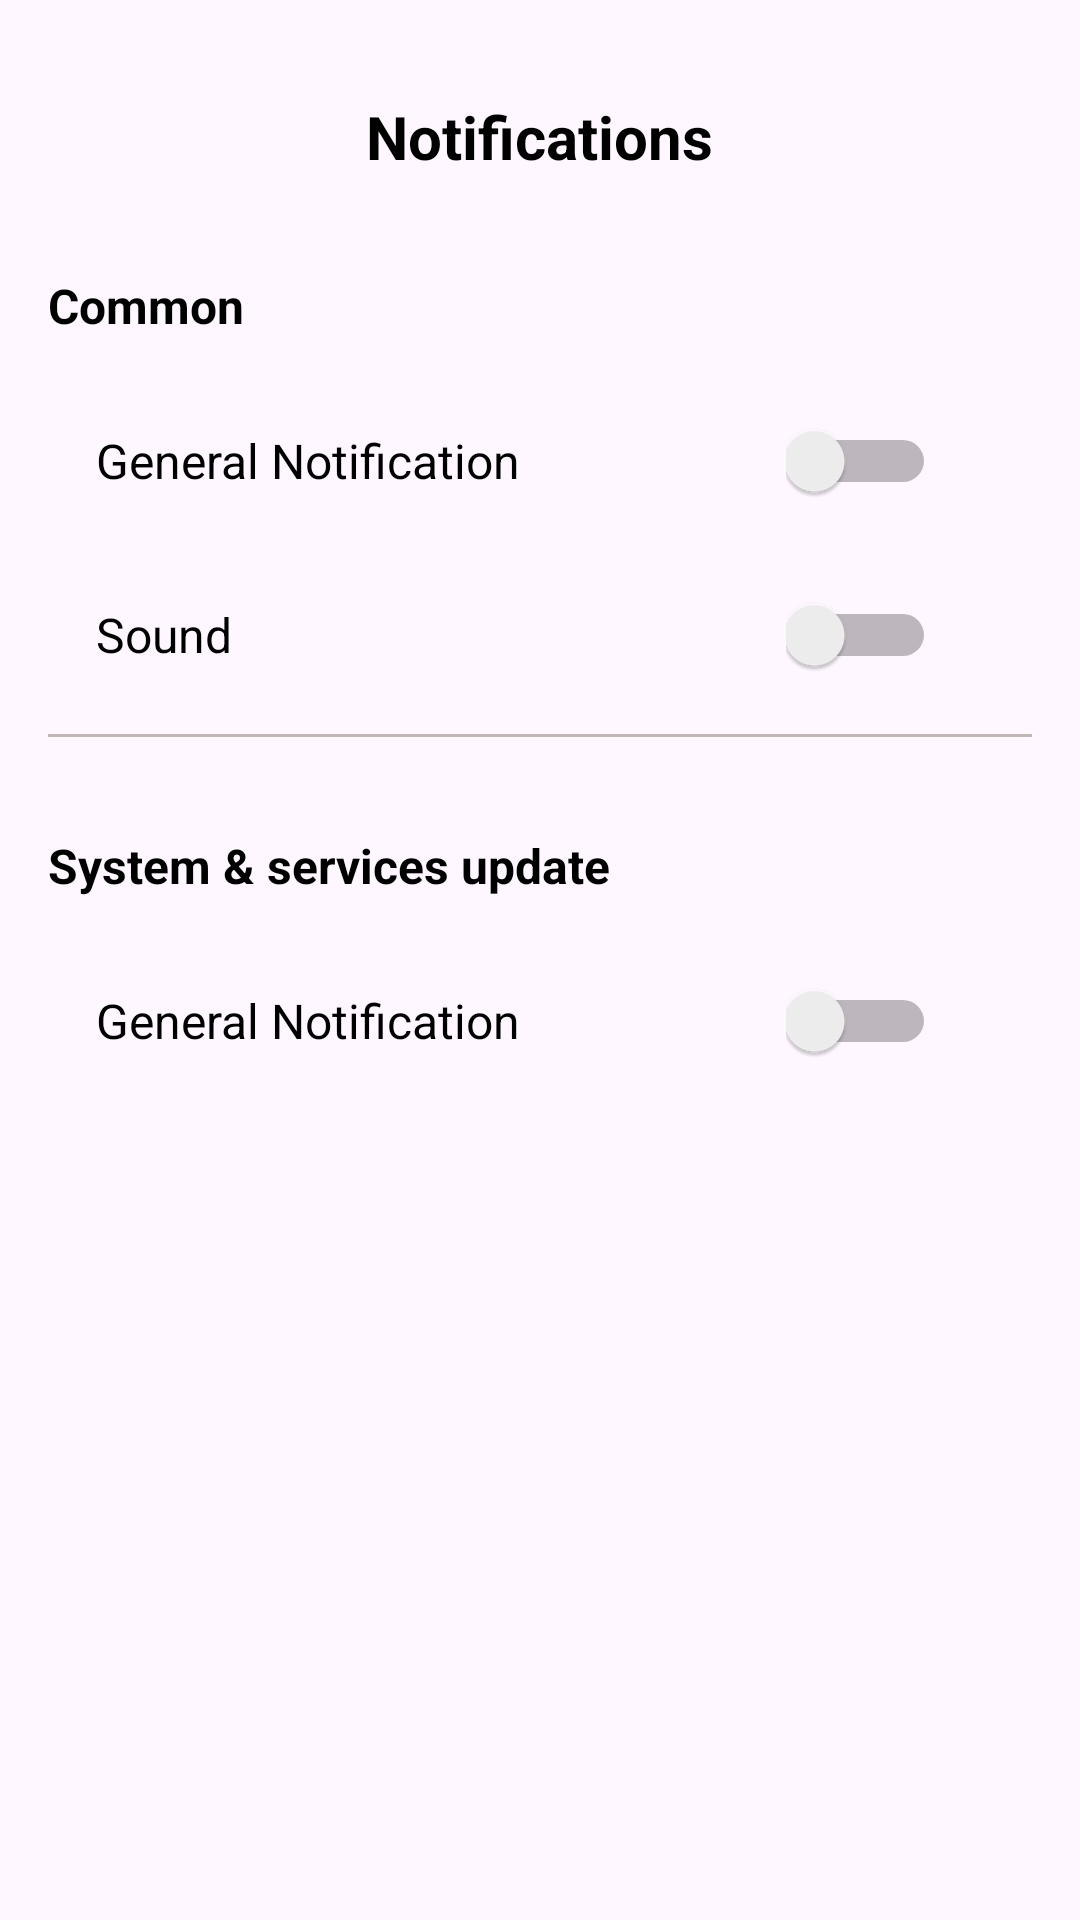

Layout XML and referenced resources for this Android screen:
<!-- AndroidManifest.xml: application theme Theme.ParkingApp -->
<!-- res/layout/activity_notifications.xml -->
<?xml version="1.0" encoding="utf-8"?>
<RelativeLayout xmlns:android="http://schemas.android.com/apk/res/android"
    xmlns:app="http://schemas.android.com/apk/res-auto"
    xmlns:tools="http://schemas.android.com/tools"
    android:layout_width="match_parent"
    android:layout_height="match_parent"
    android:padding="16dp"
    tools:context=".Notifications">

    <ImageView

        android:layout_width="50dp"
        android:layout_height="50dp"
        android:src="@drawable/baseline_arrow_back_ios_new_24"
        android:padding="16dp"
        android:clickable="true"
        android:contentDescription="backArrowNotifications"
        />
    <TextView
        android:layout_marginTop="16dp"
        android:layout_width="wrap_content"
        android:layout_height="wrap_content"
        android:text="Notifications"
        android:textSize="20sp"
        android:textStyle="bold"
        android:textColor="@color/black"
        android:layout_centerHorizontal="true"
        android:id="@+id/TextNotifications"
        />

    <TextView
        android:layout_marginTop="32dp"
        android:layout_width="wrap_content"
        android:layout_height="wrap_content"
        android:text="Common"
        android:textSize="16dp"
        android:id="@+id/Common"
        android:textStyle="bold"
        android:textColor="@color/black"
        android:layout_below="@+id/TextNotifications"
        ></TextView>
    <RelativeLayout
        android:layout_marginTop="16dp"
        android:layout_width="match_parent"
        android:layout_height="wrap_content"
        android:layout_marginHorizontal="16dp"
        android:id="@+id/GeneralNotification"
        android:layout_below="@+id/Common">
        <TextView
            android:layout_centerVertical="true"
            android:layout_width="wrap_content"
            android:layout_height="wrap_content"
            android:text="General Notification"
            android:textColor="@color/black"
            android:textSize="16dp"
            android:textAlignment="center"
            android:id="@+id/GeneralNotificationText"
            ></TextView>

        <Switch

            android:clickable="true"
            android:id="@+id/GeneralSwitchButton"
            android:layout_width="50dp"
            android:layout_height="50dp"
            android:textOff="OFF"
            android:textOn="ON"
            android:layout_alignParentEnd="true"
            android:layout_marginRight="16dp"
            />


    </RelativeLayout>
    <RelativeLayout
        android:layout_marginTop="8dp"
        android:layout_width="match_parent"
        android:layout_height="wrap_content"
        android:layout_marginHorizontal="16dp"
        android:id="@+id/relativeSound"
        android:layout_below="@+id/GeneralNotification">
        <TextView
            android:layout_width="wrap_content"
            android:layout_height="wrap_content"
            android:text="Sound"
            android:textColor="@color/black"
            android:textSize="16dp"
            android:textAlignment="center"
            android:id="@+id/SoundText"
            android:layout_centerVertical="true"
            ></TextView>

        <Switch
            android:clickable="true"
            android:id="@+id/SoundSwitchButton"
            android:layout_width="50dp"
            android:layout_height="50dp"
            android:textOff="OFF"
            android:textOn="ON"
            android:layout_alignParentEnd="true"
            android:layout_marginRight="16dp"
            />


    </RelativeLayout>

    <View
        android:layout_below="@+id/relativeSound"
        android:layout_width="match_parent"
        android:layout_height="1dp"
        android:layout_marginTop="8dp"
        android:id="@+id/line1"
        android:background="@color/Grey" />
    <TextView

        android:layout_marginTop="32dp"
        android:layout_width="wrap_content"
        android:layout_height="wrap_content"
        android:text="System &amp; services update"
        android:textSize="16dp"
        android:id="@+id/servicesUpdate"
        android:textStyle="bold"
        android:textColor="@color/black"
        android:layout_below="@+id/line1"
        ></TextView>
    <RelativeLayout
        android:layout_marginTop="16dp"
        android:layout_width="match_parent"
        android:layout_height="wrap_content"
        android:layout_marginHorizontal="16dp"
        android:id="@+id/AppUpdates"
        android:layout_below="@+id/servicesUpdate">
        <TextView
            android:layout_centerVertical="true"
            android:layout_width="wrap_content"
            android:layout_height="wrap_content"
            android:text="General Notification"
            android:textColor="@color/black"
            android:textSize="16dp"
            android:textAlignment="center"
            android:id="@+id/servicesUpdateText"
            ></TextView>

        <Switch

            android:clickable="true"
            android:id="@+id/servicesUpdateSwitchButton"
            android:layout_width="50dp"
            android:layout_height="50dp"
            android:textOff="OFF"
            android:textOn="ON"
            android:layout_alignParentEnd="true"
            android:layout_marginRight="16dp"
            />


    </RelativeLayout>


</RelativeLayout>
<!-- resources referenced by this layout -->
<resources>
  <color name="Grey">#BFB5B5</color>
  <color name="black">#FF000000</color>
  <style name="Theme.ParkingApp" parent="Base.Theme.ParkingApp" />
  <style name="Base.Theme.ParkingApp" parent="Theme.Material3.DayNight.NoActionBar">
          
          
          <item name="android:statusBarColor">@color/MainGreen</item>
  
      </style>
  <color name="MainGreen">#2B7F50</color>
</resources>
